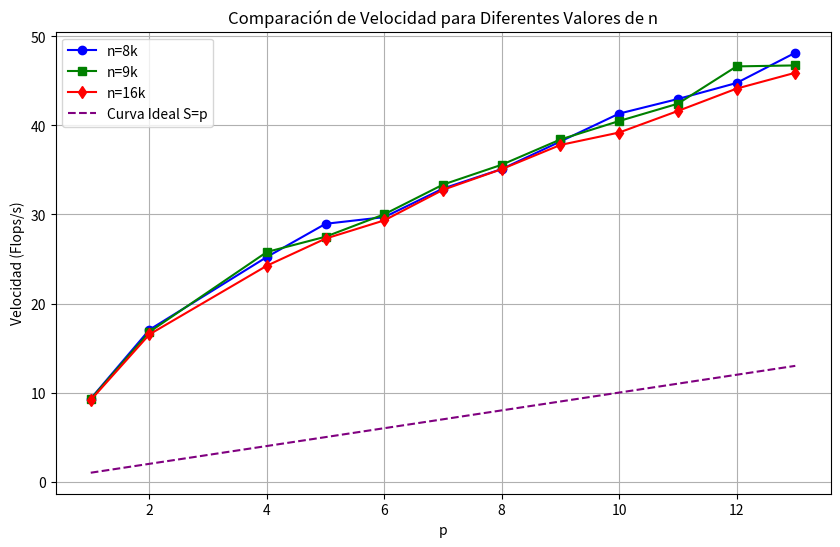

Reproduce this figure in Python.
import numpy as np
import matplotlib.pyplot as plt

# Datos experimentales
p = np.array([1, 2, 4, 5, 6, 7, 8, 9, 10, 11, 12, 13])

# Tiempos experimentales
tiempos_8k = np.array([9.314, 17.06066667, 25.22633333, 28.95166667, 29.70033333, 32.91066667, 35.09833333, 38.197, 41.32633333, 42.96266667, 44.763, 48.16])
tiempos_9k = np.array([9.274666667, 16.81566667, 25.787, 27.50266667, 30.022, 33.35166667, 35.583, 38.42066667, 40.49166667, 42.436, 46.625, 46.73533333])
tiempos_16k = np.array([9.163, 16.536, 24.24533333, 27.29033333, 29.336, 32.76666667, 35.089, 37.805, 39.199, 41.61866667, 44.12966667, 45.911])

# Crear el gráfico
plt.figure(figsize=(10, 6))
plt.plot(p, tiempos_8k, 'o-', label='n=8k', color='blue')
plt.plot(p, tiempos_9k, 's-', label='n=9k', color='green')
plt.plot(p, tiempos_16k, 'd-', label='n=16k', color='red')

# Curva ideal S = p
plt.plot(p, p, 'k--', label='Curva Ideal S=p', color='purple')

plt.xlabel('p')
plt.ylabel('Velocidad (Flops/s)')
#escala logaritmica
# plt.yscale('log')
plt.title('Comparación de Velocidad para Diferentes Valores de n')
plt.legend()
plt.grid(True)
plt.savefig('comparacion.png')
plt.show()
